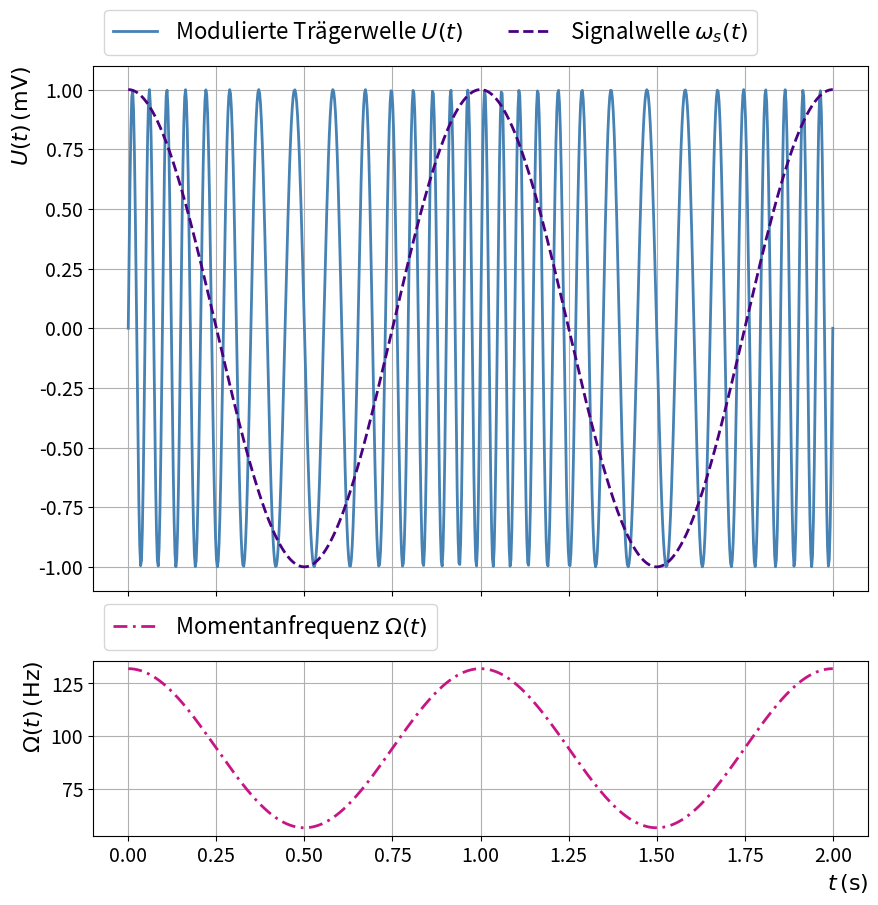
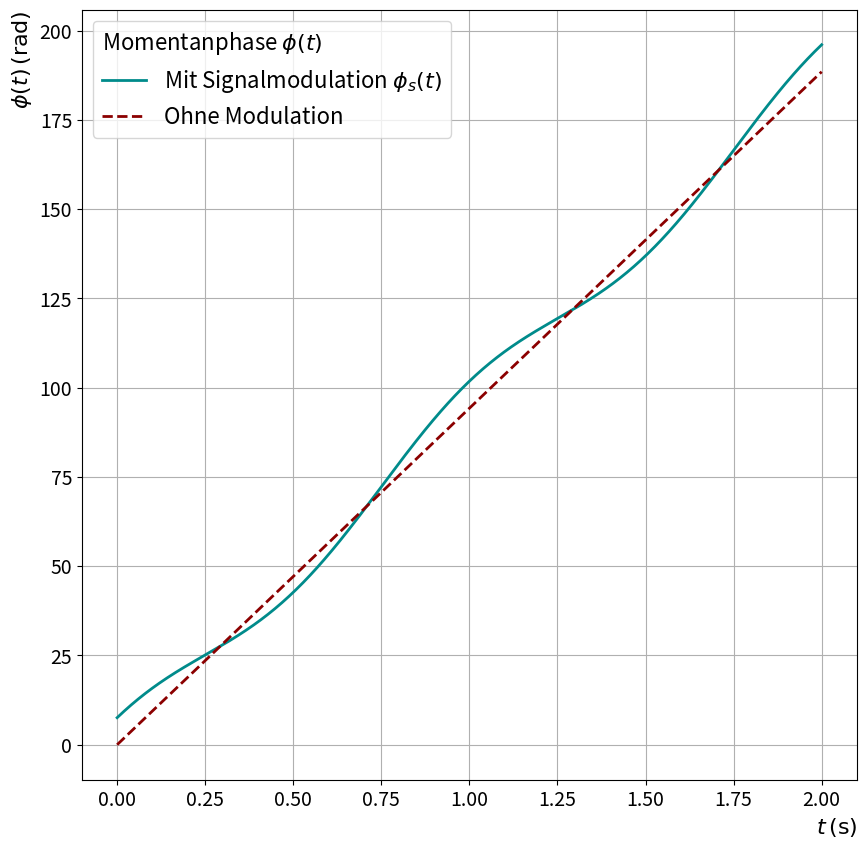

The matplotlib source for these figures, in order:
#!/usr/bin/python3
"""
This is a python script to produce figures to illustrate FM over AM

Usage:

python3 Task-18-matplotlib-line-plot.py
"""
import matplotlib.pyplot as plt
import numpy as np
# Creating a list of points in x from -10 to 10 to display the functions of 
# choice
x = np.linspace(0, 2, 800)
# Define carrier frequency (~15 Hz) 
omega_c = 2*np.pi*15
# Define signal frequency (~1 Hz)
omega_s = 2*np.pi
# Define frecuency swing (~120%)
delta_omega=12*np.pi
# Define the functions of choice
fm  = lambda x: np.sin(omega_c*x+delta_omega/omega_s*np.sin(omega_s*x))
sig = lambda x: np.cos(omega_s*x)
phi = lambda x: omega_c*x+np.pi/2+delta_omega/omega_s*np.sin(omega_s*x+np.pi/2)
mom = lambda x: omega_c+delta_omega*np.cos(omega_s*x)

fig, (a0, a1) = plt.subplots(2, 1, figsize=(10.0, 10.0), gridspec_kw={'height_ratios': [3, 1]}, sharex=True)
a0.plot(x, fm(x), 
    color="steelblue", 
    linestyle="solid",
    linewidth=2., 
    label="Modulierte Trägerwelle $U(t)$"
    )
a0.plot(x, sig(x), 
    color="indigo", 
    linestyle="dashed",
    linewidth=2., 
    label="Signalwelle $\omega_{s}(t)$"
    )
a0.set_ylabel("$U(t)\,(\mathrm{mV})$", loc="top", fontsize=16)
a0.tick_params(axis='y', which='major', labelsize=14)
a0.grid(True)
a0.legend(bbox_to_anchor=(0., 1., 1., 0.1), loc="lower left", ncol=2, prop={"size":16})

a1.plot(x, mom(x), 
    color="mediumvioletred",
    linestyle=(0, (5,2,1,2)), 
    linewidth=2., 
    label="Momentanfrequenz $\Omega(t)$"
    )
a1.set_xlabel("$t\,(\mathrm{s})$", loc="right", fontsize=16)
a1.set_ylabel("$\Omega(t)\,(\mathrm{Hz})$", loc="top", fontsize=16)
a1.tick_params(axis='both', which='major', labelsize=14)
a1.grid(True)
a1.legend(bbox_to_anchor=(0., 1., 1., 0.1), loc="lower left", prop={"size":16})
plt.savefig("FM-Momentanfrequenz.png")

fig1 = plt.figure("Momentanphase", figsize=(10.0, 10.0))
plt.plot(x, phi(x), 
    color="darkcyan", 
    linestyle="solid",
    linewidth=2., 
    label="Mit Signalmodulation $\phi_{s}(t)$"
    )
plt.plot(x, omega_c*x, 
    color="darkred", 
    linestyle="dashed",
    linewidth=2., 
    label="Ohne Modulation"
    )
plt.xlabel("$t\,(\mathrm{s})$", loc="right", fontsize=16)
plt.ylabel("$\phi(t)\,(\mathrm{rad})$", loc="top", fontsize=16)
plt.tick_params(axis='both', which='major', labelsize=14)
plt.grid(True)
leg1 = plt.legend(bbox_to_anchor=(0., 0.5, 0.5, 0.5), loc="upper left", prop={"size":16}, title="Momentanphase $\phi(t)$", title_fontsize=16)
leg1._legend_box.align = "left"
plt.savefig("FM-Momentanphase.png")
    
# Show the plots with a rendering machine
plt.show()

